Run: headless pygame with SDL's dummy video driver; simulated clock (each Clock.tick advances the game by its frame time, no real sleeping); random seed 0; keys injected as events and as key.get_pressed() state; mouse plan: one left click at the window centre at the start of phase 2, then a move to the lower-right quarter at the start of phase 3.
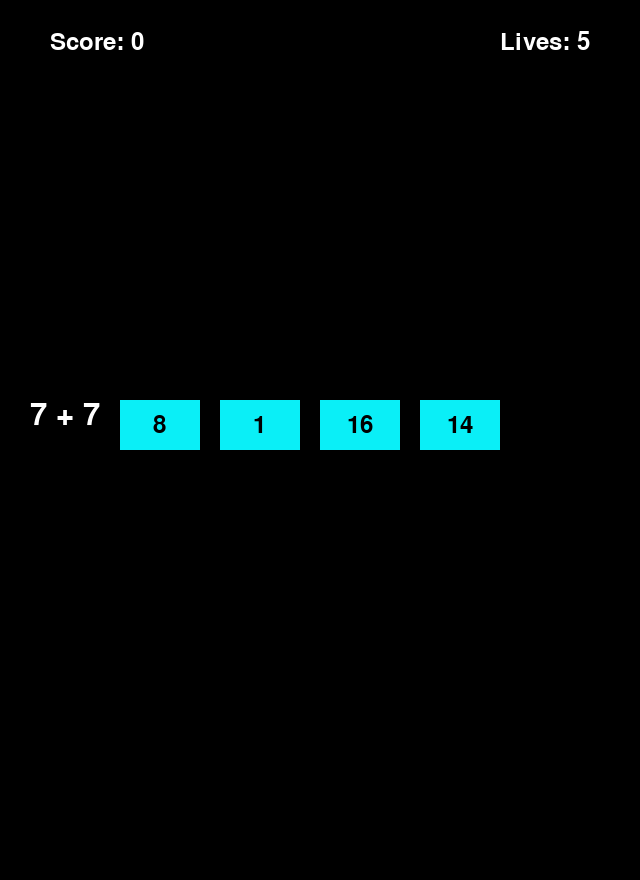
Frame 1 of 4 · flips 1–60 · no input
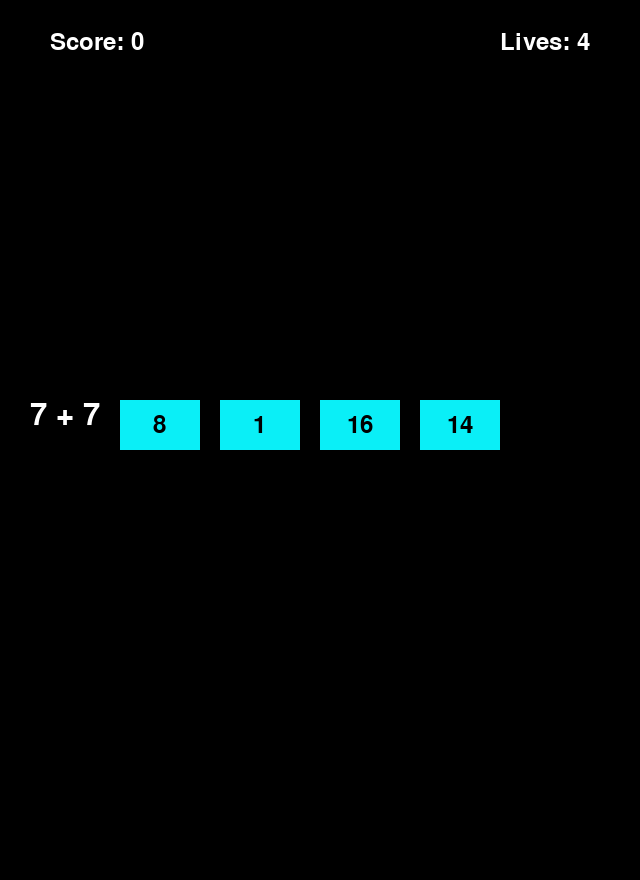
Frame 2 of 4 · flips 61–180 · clicked the window centre · tapped SPACE, RETURN · held RIGHT (→), D
Frame 3 of 4 · flips 181–300 · moved the mouse to the lower-right quarter · held DOWN (↓), S · screen unchanged from frame 2, image omitted
Frame 4 of 4 · flips 301–420 · held LEFT (←), A, UP (↑), W · screen unchanged from frame 3, image omitted

The pygame program that drew these frames:

import sys
import pygame
import random

pygame.font.init()

class Button:
    def __init__(self, text, width, height, x, y):
        self.name = text
        self.btnRect = pygame.Rect(x, y, width, height)
        self.font = pygame.font.SysFont("comicsans", 36)
        self.fillColors = {
            "white": "#ffffff",
            "hover": "#666666",
            "pressed": "#333333",
            "black": "#000000",
            "blue": "#0AEFF7",
        }

    def draw(self, screen):
        pygame.draw.rect(screen, self.fillColors["blue"], self.btnRect)
        text_surface = self.font.render(self.name, True, self.fillColors['black'])
        text_x = self.btnRect.x + (self.btnRect.width - text_surface.get_width()) // 2
        text_y = self.btnRect.y + (self.btnRect.height - text_surface.get_height()) // 2
        screen.blit(text_surface, (int(text_x), int(text_y)))

    def isOver(self, pos):
        return self.btnRect.collidepoint(pos)


class RandomMath:
    def __init__(self, screen, x, y):
        self.screen = screen
        self.first_num = random.randint(1, 11)
        self.sec_num = random.randint(1, 11)
        self.answer = self.first_num + self.sec_num
        self.posx = x
        self.posy = y
        self.main_font = pygame.font.SysFont("comicsans", 46)
        self.randomAnswers = self.randomAns()
        self.buttons = self.create_buttons()

    def showQuestion(self):
        question_label = self.main_font.render(
            f"{self.first_num} + {self.sec_num}",
            1,
            ((255, 255, 255)),
        )
        self.screen.blit(question_label, (self.posx // 2 - 40, self.posy))

    def randomAns(self):
        randomNums = set()
        while len(randomNums) < 3:
            num = random.randint(0, 23)
            if num != self.answer:
                randomNums.add(num)
        randomNums.add(self.answer)
        return list(randomNums)

    def create_buttons(self):
        buttons = []
        setSide = 0
        for ans in self.randomAnswers:
            btn_label = Button(str(ans), 80, 50, 120 + setSide, 400)
            buttons.append(btn_label)
            setSide += 100
        return buttons

    def showAnswers(self):
        for button in self.buttons:
            button.draw(self.screen)

    def check_answer(self, pos):
        for button in self.buttons:
            if button.isOver(pos):
                return button.name == str(self.answer)
        return False

    def reset_question(self):
        self.__init__(self.screen, self.posx, self.posy)


class Game:
    def __init__(self):
        pygame.init()
        pygame.display.set_caption("Basic Math")
        self.screen = pygame.display.set_mode((640, 880))
        self.clock = pygame.time.Clock()
        self.score = 0
        self.lives = 5
        self.main_font = pygame.font.SysFont("comicsans", 36)
        self.question = RandomMath(self.screen, 140, 400)

    def run(self):
        def quitnow():
            pygame.quit()
            sys.exit()

        def redraw_screen():
            self.screen.fill((0, 0, 0))
            lives_label = self.main_font.render(f"Lives: {self.lives}", 1, (255, 255, 255))
            score_label = self.main_font.render(f"Score: {self.score}", 1, (255, 255, 255))

            self.screen.blit(score_label, (50, 30))
            self.screen.blit(lives_label, (self.screen.get_width() - lives_label.get_width() - 50, 30))

            if self.lives > 0:
                self.question.showQuestion()
                self.question.showAnswers()
            else:
                self.show_game_over()

            pygame.display.update()

        def show_game_over():
            game_over_label = self.main_font.render("Game Over!", 1, (255, 0, 0))
            play_again_btn = Button("Play Again", 200, 50, 220, 400)
            quit_btn = Button("Quit", 200, 50, 220, 470)

            self.screen.blit(game_over_label, (self.screen.get_width() // 2 - game_over_label.get_width() // 2, 350))
            play_again_btn.draw(self.screen)
            quit_btn.draw(self.screen)

            pos = pygame.mouse.get_pos()
            if play_again_btn.isOver(pos) and pygame.mouse.get_pressed()[0]:
                self.reset_game()
            elif quit_btn.isOver(pos) and pygame.mouse.get_pressed()[0]:
                quitnow()

        def reset_game():
            self.score = 0
            self.lives = 5
            self.question = RandomMath(self.screen, 140, 400)  # Create a new question instance

        while True:
            self.clock.tick(60)
            redraw_screen()

            for event in pygame.event.get():
                if event.type == pygame.QUIT:
                    quitnow()
                elif event.type == pygame.MOUSEBUTTONDOWN:
                    pos = pygame.mouse.get_pos()
                    if self.lives > 0:  # Only check answers if the game is ongoing
                        if self.question.check_answer(pos):
                            self.score += 1
                            self.question.reset_question()
                        else:
                            self.lives -= 1

if __name__ == "__main__":
    app = Game()
    app.run()





















# import sys
# import pygame
# import random

# pygame.font.init()

# class RandomMath:
#     def __init__(self, screen, x, y):
#         self.screen = screen
#         self.first_num = random.randint(1, 11)
#         self.sec_num = random.randint(1, 11)
#         self.operation = {
#             "add": "+",
#             "subt": "-",
#             "multi": "*",
#             "divide": "/",
#         }

#         self.answer = self.first_num + self.sec_num  # Calculate the answer based on the operation
#         self.posx = x
#         self.posy = y
#         self.main_font = pygame.font.SysFont("comicsans", 46)

#         self.answers = self.randomAns()  # Generate answers once during initialization

#     def showQuestion(self):
#         question_label = self.main_font.render(
#             f"{self.first_num} {self.operation['add']} {self.sec_num}",
#             1,
#             ((255, 255, 255)),
#         )
#         self.screen.blit(question_label, (self.posx // 2 - 40, self.posy))

#     def randomAns(self):
#         randomNums = set()
#         while len(randomNums) < 3:  # Ensure we get 3 unique wrong answers
#             num = random.randint(0, 23)
#             if num != self.answer:
#                 randomNums.add(num)
#         randomNums.add(self.answer)  # Add the correct answer
#         return list(randomNums)  # Convert to list for easy access

#     def showAnswers(self):
#         setSide = 0
#         for ans in self.answers:  # Use the pre-generated answers
#             ans_label = self.main_font.render(f"{ans}", 1, ((255, 255, 255)))
#             self.screen.blit(ans_label, (120 + setSide, 400))
#             setSide += 80  # Increment position for the next answer

#     def check_answer(self): 
#         # Placeholder for checking the answer logic
#         pass


# class Game:
#     def __init__(self):
#         pygame.init()
#         pygame.display.set_caption("Basic Math")
#         self.screen = pygame.display.set_mode((640, 880))
#         self.clock = pygame.time.Clock()
#         self.screenWidth = self.screen.get_width()
#         self.screenHeight = self.screen.get_height()
#         self.score = 0
#         self.lives = 5

#         self.main_font = pygame.font.SysFont("comicsans", 36)

#     def run(self):
#         question = RandomMath(self.screen, self.screenWidth, 200)

#         def redraw_screen():
#             self.screen.fill((0, 0, 0))
#             lives_label = self.main_font.render(f"Lives: {self.lives}", 1, (255, 255, 255))
#             score_label = self.main_font.render(f"Score: {self.score}", 1, ((255, 255, 255)))

#             self.screen.blit(score_label, (50, 30))
#             self.screen.blit(lives_label, (self.screenWidth - lives_label.get_width() - 50, 30))

#             question.showQuestion()
#             question.showAnswers()

#             pygame.display.update()

#         while True:
#             self.clock.tick(60)
#             redraw_screen()

#             for event in pygame.event.get():
#                 if event.type == pygame.QUIT:
#                     pygame.quit()
#                     sys.exit()

# if __name__ == "__main__":
#     app = Game()
#     app.run()























# # import random

# # num1 = random.randint(1, 11)
# # num2 = random.randint(1, 11)
# # operation = {
# #             'add': '+',
# #             'subt': '-',
# #             'multi': '*',
# #             'divide': '/',
# #         }

# # if operation['add'] == '+':
# #     print(f"{num1} {operation['add']} {num2}: {num1+num2}")























# # # Imports
# # import sys
# # import pygame

# # # Configuration
# # pygame.init()
# # fps = 60
# # fpsClock = pygame.time.Clock()
# # width, height = 640, 480
# # screen = pygame.display.set_mode((width, height))

# # font = pygame.font.SysFont('Arial', 40)

# # objects = []

# # class Button():
# #     def __init__(self, x, y, width, height, buttonText='Button', onclickFunction=None, onePress=False):
# #         self.x = x
# #         self.y = y
# #         self.width = width
# #         self.height = height
# #         self.onclickFunction = onclickFunction
# #         self.onePress = onePress
# #         self.alreadyPressed = False

# #         self.fillColors = {
# #             'normal': '#ffffff',
# #             'hover': '#666666',
# #             'pressed': '#333333',
# #         }

# #         self.buttonSurface = pygame.Surface((self.width, self.height))
# #         self.buttonRect = pygame.Rect(self.x, self.y, self.width, self.height)

# #         self.buttonSurf = font.render(buttonText, True, (20, 20, 20))

# #         objects.append(self)

# #     def process(self):
# #         mousePos = pygame.mouse.get_pos()
# #         self.buttonSurface.fill(self.fillColors['normal'])
# #         if self.buttonRect.collidepoint(mousePos):
# #             self.buttonSurface.fill(self.fillColors['hover'])
# #             if pygame.mouse.get_pressed(num_buttons=3)[0]:
# #                 self.buttonSurface.fill(self.fillColors['pressed'])
# #                 if self.onePress:
# #                     self.onclickFunction()
# #                 elif not self.alreadyPressed:
# #                     self.onclickFunction()
# #                     self.alreadyPressed = True
# #             else:
# #                 self.alreadyPressed = False

# #         self.buttonSurface.blit(self.buttonSurf, [
# #         self.buttonRect.width/2 - self.buttonSurf.get_rect().width/2,
# #             self.buttonRect.height/2 - self.buttonSurf.get_rect().height/2
# #         ])
# #         screen.blit(self.buttonSurface, self.buttonRect)


# # def myFunction():
# #     print('Button Pressed')

# # Button(30, 30, 400, 100, 'Button One (onePress)', myFunction)
# # Button(30, 140, 400, 100, 'Button Two (multiPress)', myFunction, True)

# # while True:
# #     screen.fill((20, 20, 20))
# #     for event in pygame.event.get():
# #         if event.type == pygame.QUIT:
# #             pygame.quit()
# #             sys.exit()
# #     for object in objects:
# #         object.process()
# #     pygame.display.flip()
# #     fpsClock.tick(fps)







# # # import pygame
# # # import sys

# # # # Initialize Pygame
# # # pygame.init()

# # # clock = pygame.time.Clock()

# # # # Create a Pygame window
# # # window_size = (400, 400)
# # # screen = pygame.display.set_mode(window_size)
# # # pygame.display.set_caption("Pygame Clickable Button")

# # # # Create a font object
# # # font = pygame.font.Font(None, 24)

# # # # Create a surface for the button
# # # button_surface = pygame.Surface((150, 50))

# # # # Render text on the button
# # # text = font.render("Click Me", True, (0, 0, 0))
# # # text_rect = text.get_rect(
# # #     center=(button_surface.get_width() / 2, button_surface.get_height() / 2)
# # # )


# # # # Create a pygame.Rect object that represents the button's boundaries
# # # button_rect = pygame.Rect(125, 125, 150, 50)  # Adjust the position as needed

# # # # Start the main loop
# # # while True:
# # #     # Set the frame rate
# # #     clock.tick(60)

# # #     # Fill the display with color
# # #     screen.fill((155, 255, 155))

# # #     # Get events from the event queue
# # #     for event in pygame.event.get():
# # #         # Check for the quit event
# # #         if event.type == pygame.QUIT:
# # #             # Quit the game
# # #             pygame.quit()
# # #             sys.exit()

# # #         # Check for the mouse button down event
# # #         if event.type == pygame.MOUSEBUTTONDOWN and event.button == 1:
# # #             # Call the on_mouse_button_down() function
# # #             if button_rect.collidepoint(event.pos):
# # #                 print("Button clicked!")

# # #     # Check if the mouse is over the button. This will create the button hover effect
# # #     if button_rect.collidepoint(pygame.mouse.get_pos()):
# # #         pygame.draw.rect(button_surface, (127, 255, 212), (1, 1, 148, 48))
# # #     else:
# # #         pygame.draw.rect(button_surface, (0, 0, 0), (0, 0, 150, 50))
# # #         pygame.draw.rect(button_surface, (255, 255, 255), (1, 1, 148, 48))
# # #         pygame.draw.rect(button_surface, (0, 0, 0), (1, 1, 148, 1), 2)
# # #         pygame.draw.rect(button_surface, (0, 100, 0), (1, 48, 148, 10), 2)

# # #     # Shwo the button text
# # #     button_surface.blit(text, text_rect)

# # #     # Draw the button on the screen
# # #     screen.blit(button_surface, (button_rect.x, button_rect.y))

# # #     # Update the game state
# # #     pygame.display.update()
